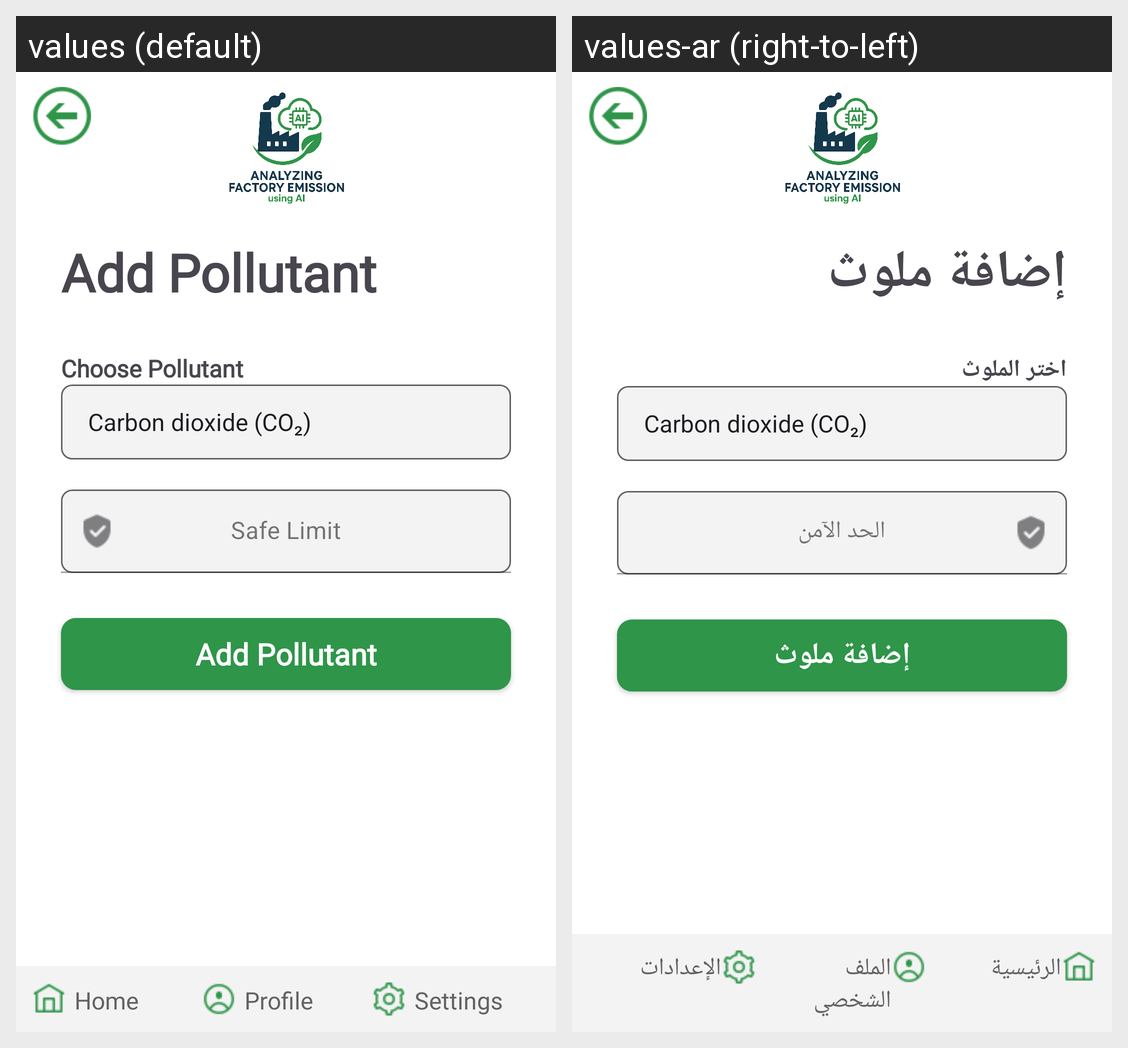

Here is an Android app screen in its default locale and in the app's own translations. Write out the translated-string differences for the strings that appear on this screen.
Android screen res/layout/activity_add_pollutant.xml rendered under 2 locales, left to right: values (default), values-ar (right-to-left). Device: Nexus 5 (rendered at 1080×1920; each locale shown at half size, 540×960, under a caption strip naming it); theme Theme.Factory_Emission.
Strings drawn on this screen, with the default value and each locale's value (text and hints the layout hard-codes, and strings that could not be matched under every locale, appear in the picture but are not listed):

add_pollutant
  values: Add Pollutant
  values-ar: إضافة ملوث

choose_pollutant
  values: Choose Pollutant
  values-ar: اختر الملوث

safe_limit
  values: Safe Limit
  values-ar: الحد الآمن

home
  values: Home
  values-ar: الرئيسية

profile
  values: Profile
  values-ar: الملف الشخصي

settings
  values: Settings
  values-ar: الإعدادات
